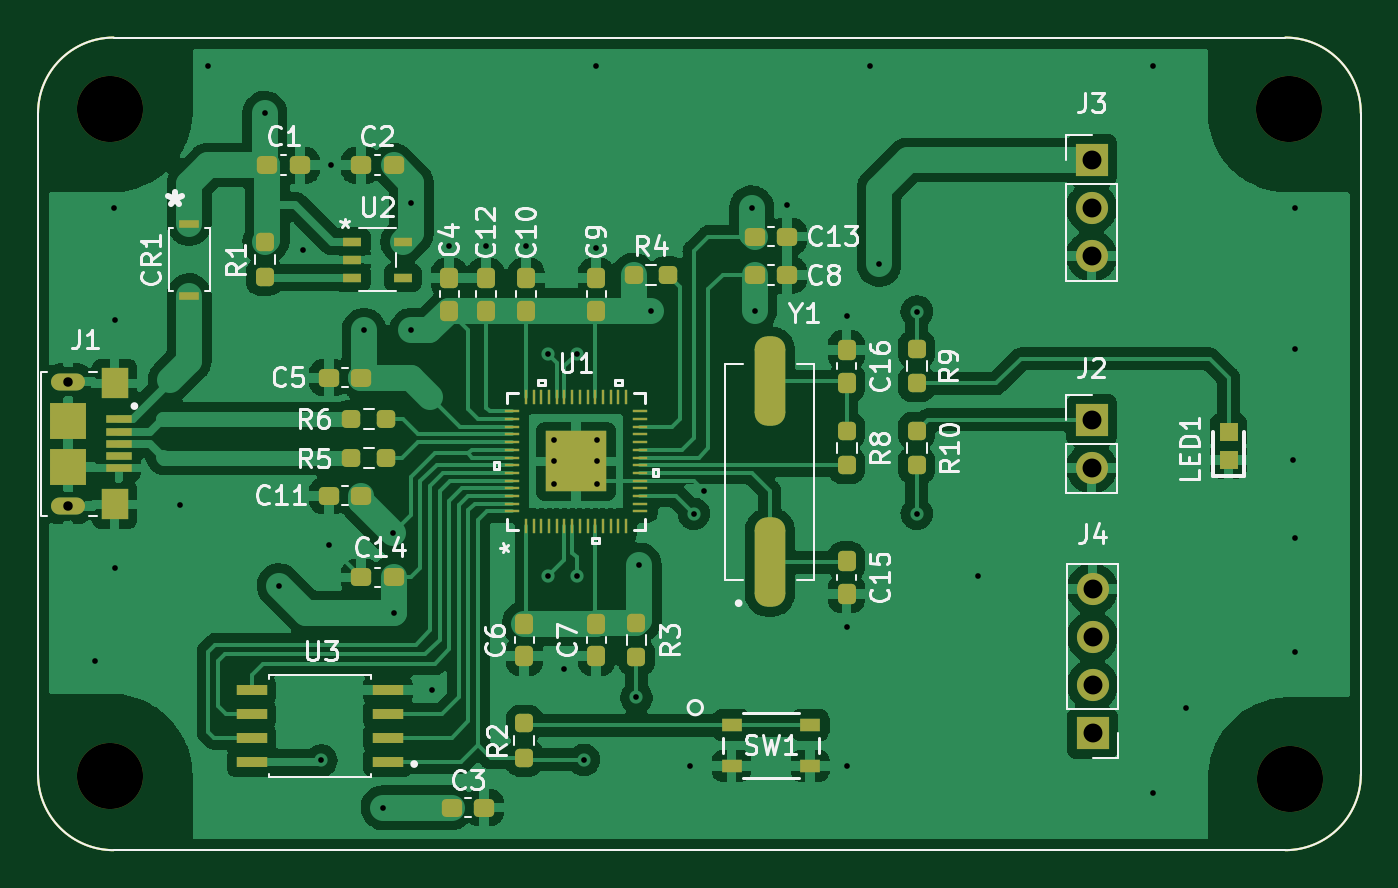
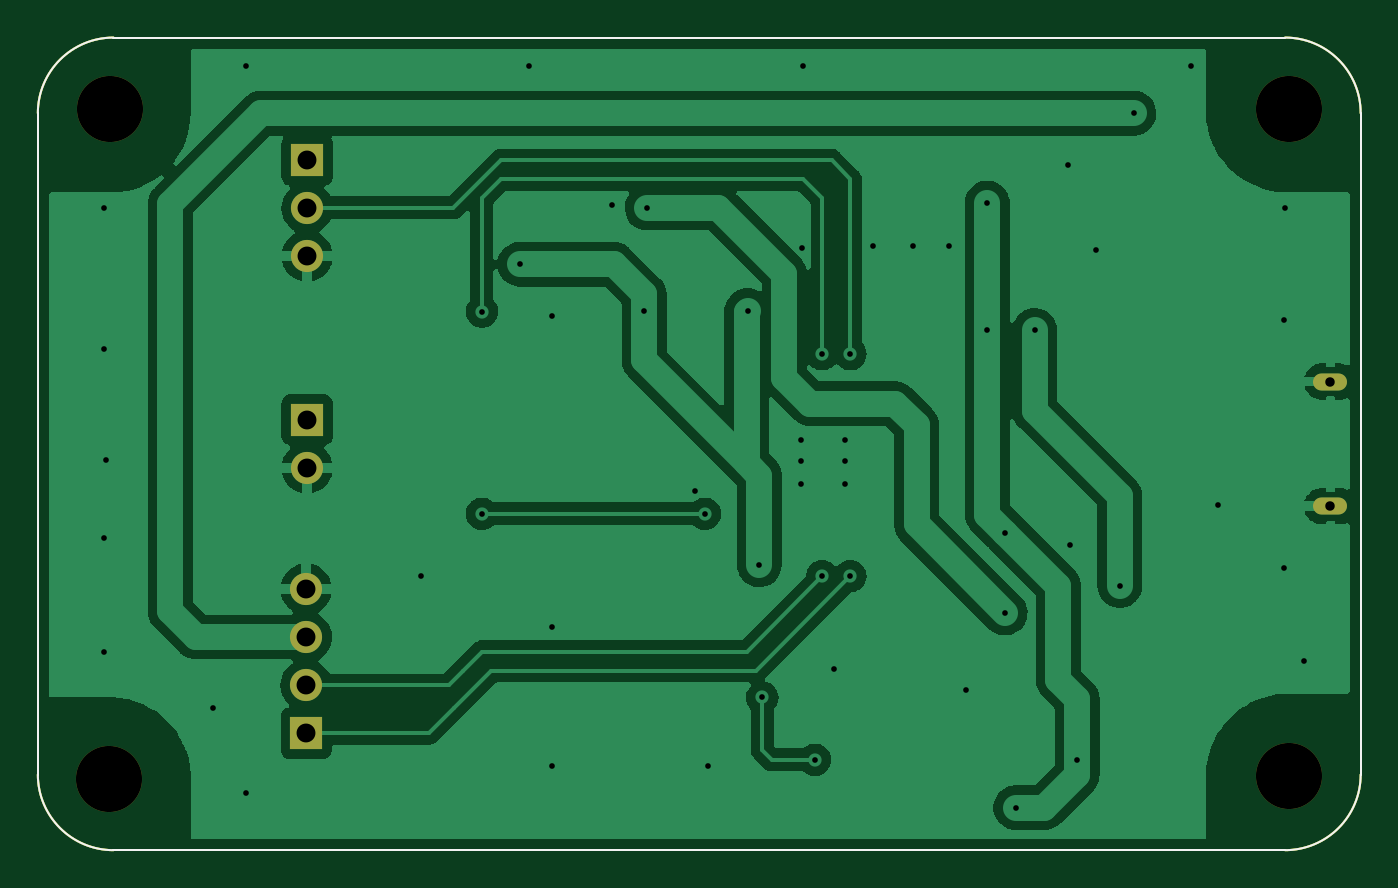
Circuit board: 11 layer files. Board 70.0 x 43.0 mm.
- bottom_copper: ControlUnitRP2040-B_Cu.gbl (86623 bytes)
- bottom_mask: ControlUnitRP2040-B_Mask.gbs (1800 bytes)
- paste: ControlUnitRP2040-B_Paste.gbp (1166 bytes)
- bottom_silk: ControlUnitRP2040-B_Silkscreen.gbo (1167 bytes)
- outline: ControlUnitRP2040-Edge_Cuts.gm1 (1132 bytes)
- top_copper: ControlUnitRP2040-F_Cu.gtl (187194 bytes)
- top_mask: ControlUnitRP2040-F_Mask.gts (7495 bytes)
- paste: ControlUnitRP2040-F_Paste.gtp (7719 bytes)
- top_silk: ControlUnitRP2040-F_Silkscreen.gto (36321 bytes)
- drill: ControlUnitRP2040-NPTH.drl (164 bytes)
- drill: ControlUnitRP2040-PTH.drl (1325 bytes)

=== bottom_copper: ControlUnitRP2040-B_Cu.gbl (86623 bytes, source omitted) ===
=== bottom_mask: ControlUnitRP2040-B_Mask.gbs ===
G04 #@! TF.GenerationSoftware,KiCad,Pcbnew,(6.0.0-rc1-318-g91359c047d)*
G04 #@! TF.CreationDate,2022-02-27T09:20:33+02:00*
G04 #@! TF.ProjectId,ControlUnitRP2040,436f6e74-726f-46c5-956e-697452503230,rev?*
G04 #@! TF.SameCoordinates,Original*
G04 #@! TF.FileFunction,Soldermask,Bot*
G04 #@! TF.FilePolarity,Negative*
%FSLAX46Y46*%
G04 Gerber Fmt 4.6, Leading zero omitted, Abs format (unit mm)*
G04 Created by KiCad (PCBNEW (6.0.0-rc1-318-g91359c047d)) date 2022-02-27 09:20:33*
%MOMM*%
%LPD*%
G01*
G04 APERTURE LIST*
G04 #@! TA.AperFunction,Profile*
%ADD10C,0.100000*%
G04 #@! TD*
%ADD11C,3.500000*%
%ADD12R,1.700000X1.700000*%
%ADD13O,1.700000X1.700000*%
%ADD14C,0.500000*%
%ADD15O,1.800000X0.900000*%
G04 APERTURE END LIST*
D10*
X110000001Y-71000001D02*
X172000000Y-71000000D01*
X106000001Y-109999999D02*
X106000001Y-75000001D01*
X171999999Y-113999999D02*
X110000001Y-113999999D01*
X176000000Y-75000000D02*
X175999999Y-109999999D01*
X176000000Y-75000000D02*
G75*
G03*
X172000000Y-71000000I-4000000J0D01*
G01*
X110000001Y-71000001D02*
G75*
G03*
X106000001Y-75000001I0J-4000000D01*
G01*
X106000001Y-109999999D02*
G75*
G03*
X110000001Y-113999999I4000000J0D01*
G01*
X171999999Y-113999999D02*
G75*
G03*
X175999999Y-109999999I0J4000000D01*
G01*
D11*
X109800000Y-110100000D03*
X109800000Y-74800000D03*
X172200000Y-74800000D03*
X172250000Y-110250000D03*
D12*
X161800000Y-107800000D03*
D13*
X161800000Y-105260000D03*
X161800000Y-102720000D03*
X161800000Y-100180000D03*
D12*
X161750000Y-91225000D03*
D13*
X161750000Y-93765000D03*
D14*
X107600000Y-95800000D03*
X107600000Y-89200000D03*
D15*
X107600000Y-89200000D03*
X107600000Y-95800000D03*
D12*
X161750000Y-77475000D03*
D13*
X161750000Y-80015000D03*
X161750000Y-82555000D03*
M02*

=== paste: ControlUnitRP2040-B_Paste.gbp ===
G04 #@! TF.GenerationSoftware,KiCad,Pcbnew,(6.0.0-rc1-318-g91359c047d)*
G04 #@! TF.CreationDate,2022-02-27T09:20:33+02:00*
G04 #@! TF.ProjectId,ControlUnitRP2040,436f6e74-726f-46c5-956e-697452503230,rev?*
G04 #@! TF.SameCoordinates,Original*
G04 #@! TF.FileFunction,Paste,Bot*
G04 #@! TF.FilePolarity,Positive*
%FSLAX46Y46*%
G04 Gerber Fmt 4.6, Leading zero omitted, Abs format (unit mm)*
G04 Created by KiCad (PCBNEW (6.0.0-rc1-318-g91359c047d)) date 2022-02-27 09:20:33*
%MOMM*%
%LPD*%
G01*
G04 APERTURE LIST*
G04 #@! TA.AperFunction,Profile*
%ADD10C,0.100000*%
G04 #@! TD*
G04 APERTURE END LIST*
D10*
X110000001Y-71000001D02*
X172000000Y-71000000D01*
X106000001Y-109999999D02*
X106000001Y-75000001D01*
X171999999Y-113999999D02*
X110000001Y-113999999D01*
X176000000Y-75000000D02*
X175999999Y-109999999D01*
X176000000Y-75000000D02*
G75*
G03*
X172000000Y-71000000I-4000000J0D01*
G01*
X110000001Y-71000001D02*
G75*
G03*
X106000001Y-75000001I0J-4000000D01*
G01*
X106000001Y-109999999D02*
G75*
G03*
X110000001Y-113999999I4000000J0D01*
G01*
X171999999Y-113999999D02*
G75*
G03*
X175999999Y-109999999I0J4000000D01*
G01*
M02*

=== bottom_silk: ControlUnitRP2040-B_Silkscreen.gbo ===
G04 #@! TF.GenerationSoftware,KiCad,Pcbnew,(6.0.0-rc1-318-g91359c047d)*
G04 #@! TF.CreationDate,2022-02-27T09:20:33+02:00*
G04 #@! TF.ProjectId,ControlUnitRP2040,436f6e74-726f-46c5-956e-697452503230,rev?*
G04 #@! TF.SameCoordinates,Original*
G04 #@! TF.FileFunction,Legend,Bot*
G04 #@! TF.FilePolarity,Positive*
%FSLAX46Y46*%
G04 Gerber Fmt 4.6, Leading zero omitted, Abs format (unit mm)*
G04 Created by KiCad (PCBNEW (6.0.0-rc1-318-g91359c047d)) date 2022-02-27 09:20:33*
%MOMM*%
%LPD*%
G01*
G04 APERTURE LIST*
G04 #@! TA.AperFunction,Profile*
%ADD10C,0.100000*%
G04 #@! TD*
G04 APERTURE END LIST*
D10*
X110000001Y-71000001D02*
X172000000Y-71000000D01*
X106000001Y-109999999D02*
X106000001Y-75000001D01*
X171999999Y-113999999D02*
X110000001Y-113999999D01*
X176000000Y-75000000D02*
X175999999Y-109999999D01*
X176000000Y-75000000D02*
G75*
G03*
X172000000Y-71000000I-4000000J0D01*
G01*
X110000001Y-71000001D02*
G75*
G03*
X106000001Y-75000001I0J-4000000D01*
G01*
X106000001Y-109999999D02*
G75*
G03*
X110000001Y-113999999I4000000J0D01*
G01*
X171999999Y-113999999D02*
G75*
G03*
X175999999Y-109999999I0J4000000D01*
G01*
M02*

=== outline: ControlUnitRP2040-Edge_Cuts.gm1 ===
G04 #@! TF.GenerationSoftware,KiCad,Pcbnew,(6.0.0-rc1-318-g91359c047d)*
G04 #@! TF.CreationDate,2022-02-27T09:20:33+02:00*
G04 #@! TF.ProjectId,ControlUnitRP2040,436f6e74-726f-46c5-956e-697452503230,rev?*
G04 #@! TF.SameCoordinates,Original*
G04 #@! TF.FileFunction,Profile,NP*
%FSLAX46Y46*%
G04 Gerber Fmt 4.6, Leading zero omitted, Abs format (unit mm)*
G04 Created by KiCad (PCBNEW (6.0.0-rc1-318-g91359c047d)) date 2022-02-27 09:20:33*
%MOMM*%
%LPD*%
G01*
G04 APERTURE LIST*
G04 #@! TA.AperFunction,Profile*
%ADD10C,0.100000*%
G04 #@! TD*
G04 APERTURE END LIST*
D10*
X110000001Y-71000001D02*
X172000000Y-71000000D01*
X106000001Y-109999999D02*
X106000001Y-75000001D01*
X171999999Y-113999999D02*
X110000001Y-113999999D01*
X176000000Y-75000000D02*
X175999999Y-109999999D01*
X176000000Y-75000000D02*
G75*
G03*
X172000000Y-71000000I-4000000J0D01*
G01*
X110000001Y-71000001D02*
G75*
G03*
X106000001Y-75000001I0J-4000000D01*
G01*
X106000001Y-109999999D02*
G75*
G03*
X110000001Y-113999999I4000000J0D01*
G01*
X171999999Y-113999999D02*
G75*
G03*
X175999999Y-109999999I0J4000000D01*
G01*
M02*

=== top_copper: ControlUnitRP2040-F_Cu.gtl (187194 bytes, source omitted) ===
=== top_mask: ControlUnitRP2040-F_Mask.gts (7495 bytes, source omitted) ===
=== paste: ControlUnitRP2040-F_Paste.gtp (7719 bytes, source omitted) ===
=== top_silk: ControlUnitRP2040-F_Silkscreen.gto (36321 bytes, source omitted) ===
=== drill: ControlUnitRP2040-NPTH.drl ===
M48
METRIC,TZ
T1C0.500
T2C3.500
%
G90
G05
T1
X107600Y-89200
X107600Y-95800
T2
X109800Y-74800
X109800Y-110100
X172200Y-74800
X172250Y-110250
T0
M30

=== drill: ControlUnitRP2040-PTH.drl ===
M48
METRIC,TZ
T1C0.300
T2C0.500
T3C1.000
%
G90
G05
T1
X109000Y-104000
X110000Y-80000
X110050Y-85950
X110050Y-99050
X113538Y-95758
X115000Y-72500
X118000Y-75000
X118750Y-100000
X120000Y-82250
X121000Y-109250
X121388Y-97863
X121500Y-77750
X123250Y-86500
X124250Y-111750
X124798Y-97198
X124815Y-101447
X125754Y-79754
X125754Y-86496
X126873Y-105537
X127762Y-82042
X129698Y-82052
X131826Y-82042
X133000Y-87750
X133000Y-99500
X133300Y-92300
X133300Y-93400
X133300Y-94600
X133858Y-104394
X134500Y-87750
X134500Y-99500
X134880Y-109220
X135500Y-72500
X135540Y-82138
X135600Y-92300
X135600Y-93400
X135600Y-94600
X137668Y-105918
X137822Y-98907
X138445Y-85444
X140521Y-109533
X140700Y-96200
X141250Y-95000
X143764Y-80010
X143918Y-85444
X145642Y-79857
X148785Y-109533
X148788Y-85712
X148788Y-102212
X150000Y-72500
X150500Y-83000
X152500Y-85500
X152500Y-96200
X155750Y-99500
X165000Y-72500
X165000Y-111000
X166750Y-106500
X172400Y-93350
X172500Y-80000
X172500Y-87500
X172500Y-97500
X172500Y-103500
T3
X161750Y-77475
X161750Y-80015
X161750Y-82555
X161750Y-91225
X161750Y-93765
X161800Y-100180
X161800Y-102720
X161800Y-105260
X161800Y-107800
T2
G00X107950Y-89200
M15
G01X107250Y-89200
M16
G05
G00X107950Y-95800
M15
G01X107250Y-95800
M16
G05
T0
M30

